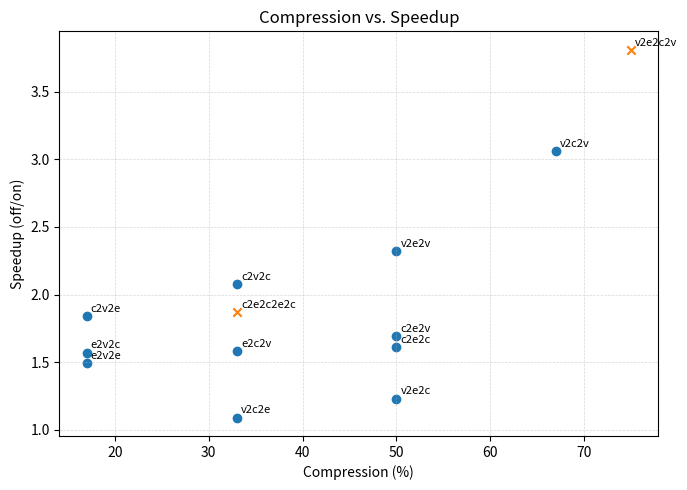

Write the Python code that produced this figure.
import matplotlib.pyplot as plt

# Data (compression %, speedup)
data_main = {
    "c2e2c": (50, 1.61),
    "c2e2v": (50, 1.69),
    "c2v2c": (33, 2.08),
    "c2v2e": (17, 1.84),
    "e2c2v": (33, 1.58),
    "e2v2c": (17, 1.57),
    "e2v2e": (17, 1.49),
    "v2c2e": (33, 1.09),
    "v2c2v": (67, 3.06),
    "v2e2c": (50, 1.23),
    "v2e2v": (50, 2.32),
}

data_long = {
    "c2e2c2e2c": (33, 1.87),
    "v2e2c2v": (75, 3.81),
}

plt.figure(figsize=(7, 5))

# Main kernels
for name, (x, y) in data_main.items():
    plt.scatter(x, y, color="C0")
    plt.annotate(name, (x, y), xytext=(3, 3), textcoords="offset points", fontsize=8)

# Long kernels
for name, (x, y) in data_long.items():
    plt.scatter(x, y, color="C1", marker="x")
    plt.annotate(name, (x, y), xytext=(3, 3), textcoords="offset points", fontsize=8)

plt.xlabel("Compression (%)")
plt.ylabel("Speedup (off/on)")
plt.title("Compression vs. Speedup")
plt.grid(True, linestyle="--", linewidth=0.5, alpha=0.5)
plt.tight_layout()
plt.savefig("compression_vs_speedup.png", dpi=200, bbox_inches="tight")
plt.show()
